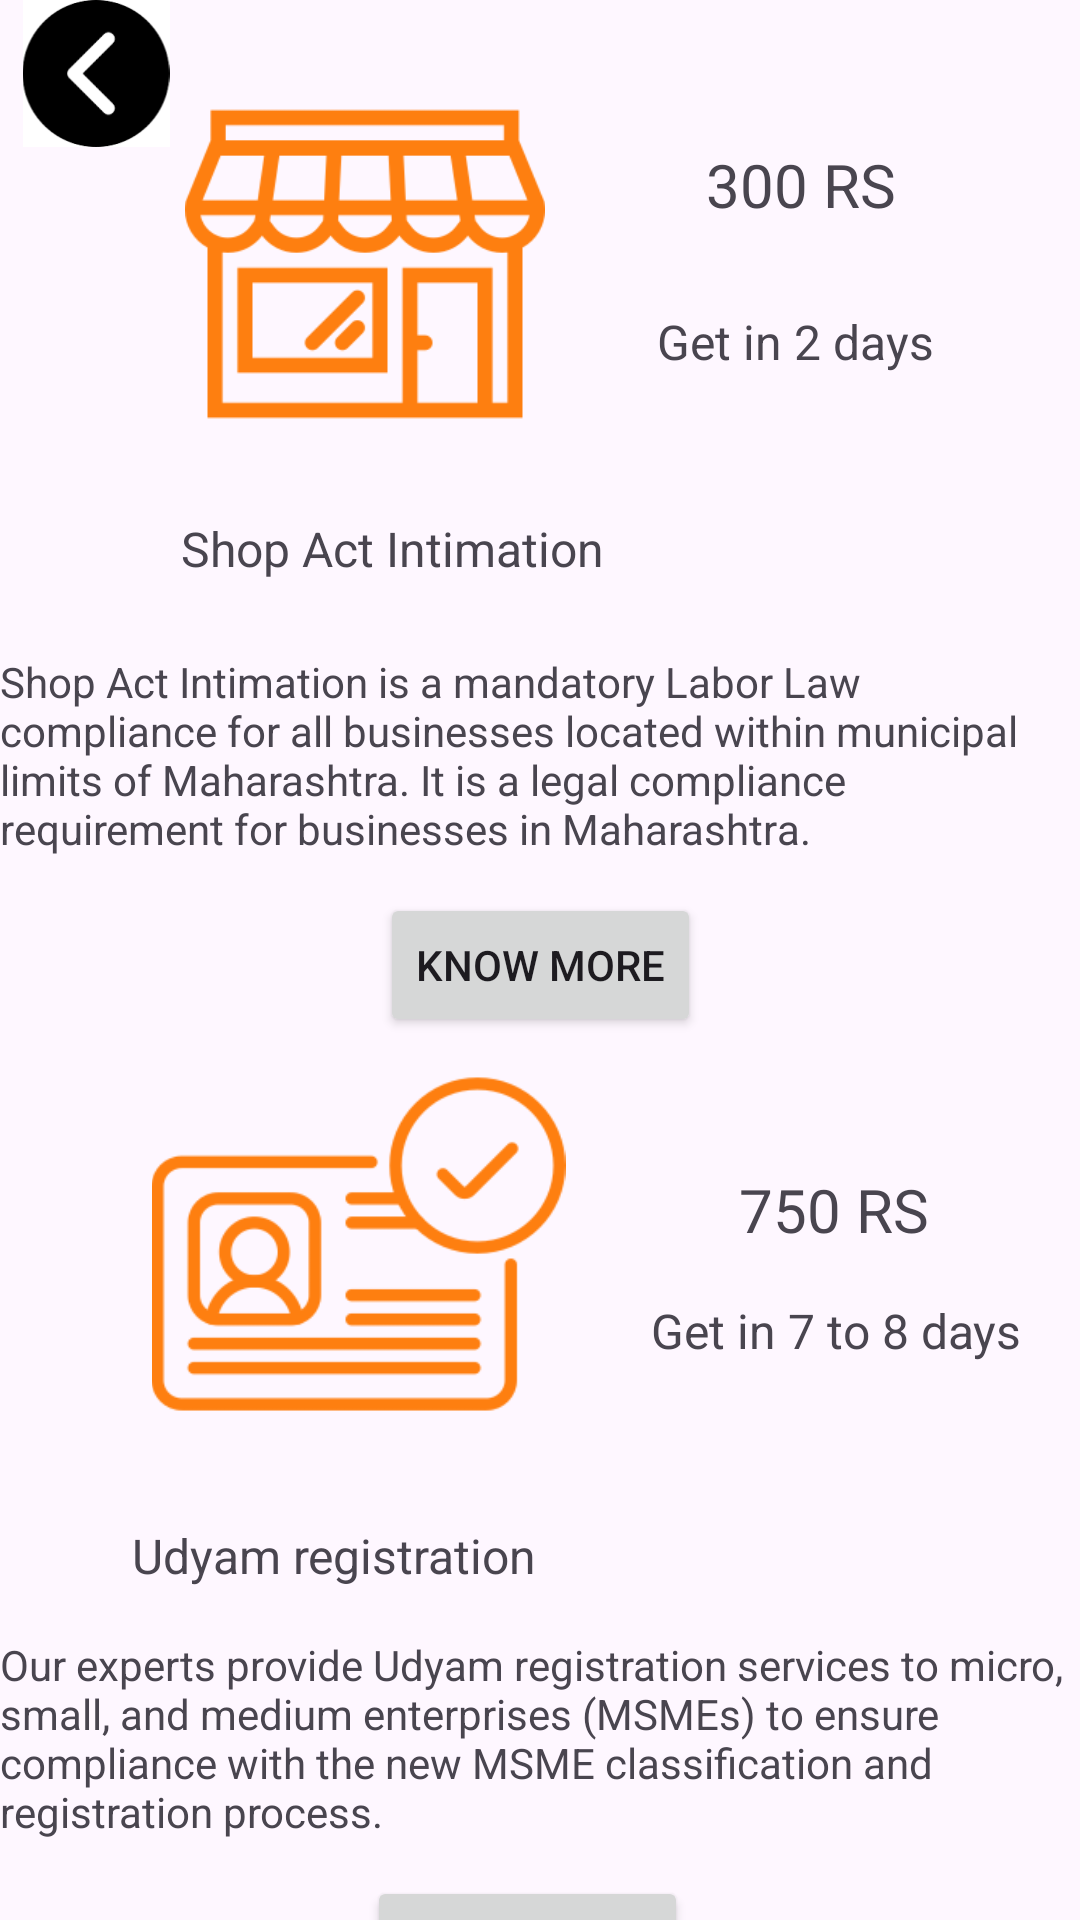

Layout XML and referenced resources for this Android screen:
<!-- AndroidManifest.xml: application theme Theme.Bizgrowthh -->
<!-- res/layout/legal_services.xml -->
<?xml version="1.0" encoding="utf-8"?>
<androidx.constraintlayout.widget.ConstraintLayout xmlns:android="http://schemas.android.com/apk/res/android"
    xmlns:app="http://schemas.android.com/apk/res-auto"
    xmlns:tools="http://schemas.android.com/tools"
    android:layout_width="match_parent"
    android:layout_height="match_parent"
    tools:context=".ServicesLegal">

    <ImageView
        android:id="@+id/imageView13"
        android:layout_width="64dp"
        android:layout_height="49dp"
        app:layout_constraintBottom_toBottomOf="@+id/imageView9"
        app:layout_constraintEnd_toStartOf="@+id/imageView9"
        app:layout_constraintHorizontal_bias="0.0"
        app:layout_constraintStart_toStartOf="parent"
        app:layout_constraintTop_toTopOf="parent"
        app:layout_constraintVertical_bias="0.0"
        app:srcCompat="@drawable/img_26" />

    <ImageView
        android:id="@+id/imageView9"
        android:layout_width="120dp"
        android:layout_height="144dp"
        android:layout_marginTop="16dp"
        app:layout_constraintEnd_toEndOf="parent"
        app:layout_constraintHorizontal_bias="0.257"
        app:layout_constraintStart_toStartOf="parent"
        app:layout_constraintTop_toTopOf="parent"
        app:srcCompat="@drawable/img_19" />

    <TextView
        android:id="@+id/textView6"
        android:layout_width="wrap_content"
        android:layout_height="wrap_content"
        android:layout_marginTop="24dp"
        android:text="Shop Act Intimation is a mandatory Labor Law compliance for all businesses located within municipal limits of Maharashtra. It is a legal compliance requirement for businesses in Maharashtra."
        app:layout_constraintEnd_toEndOf="parent"
        app:layout_constraintHorizontal_bias="0.0"
        app:layout_constraintStart_toStartOf="parent"
        app:layout_constraintTop_toBottomOf="@+id/textView7" />

    <TextView
        android:id="@+id/textView7"
        android:layout_width="wrap_content"
        android:layout_height="wrap_content"
        android:layout_marginTop="12dp"
        android:text="Shop Act Intimation"
        android:textSize="16sp"
        app:layout_constraintEnd_toEndOf="parent"
        app:layout_constraintHorizontal_bias="0.276"
        app:layout_constraintStart_toStartOf="parent"
        app:layout_constraintTop_toBottomOf="@+id/imageView9" />

    <ImageView
        android:id="@+id/imageView10"
        android:layout_width="153dp"
        android:layout_height="138dp"
        app:layout_constraintEnd_toEndOf="parent"
        app:layout_constraintHorizontal_bias="0.208"
        app:layout_constraintStart_toStartOf="parent"
        app:layout_constraintTop_toBottomOf="@+id/button2"
        app:srcCompat="@drawable/img_21" />

    <TextView
        android:id="@+id/textView8"
        android:layout_width="wrap_content"
        android:layout_height="wrap_content"
        android:layout_marginTop="24dp"
        android:text="Udyam registration"
        android:textSize="16sp"
        app:layout_constraintEnd_toEndOf="parent"
        app:layout_constraintHorizontal_bias="0.195"
        app:layout_constraintStart_toStartOf="parent"
        app:layout_constraintTop_toBottomOf="@+id/imageView10" />

    <TextView
        android:id="@+id/textView9"
        android:layout_width="wrap_content"
        android:layout_height="wrap_content"
        android:layout_marginTop="16dp"
        android:text="Our experts provide Udyam registration services to micro, small, and medium enterprises (MSMEs) to ensure compliance with the new MSME classification and registration process."
        app:layout_constraintEnd_toEndOf="parent"
        app:layout_constraintHorizontal_bias="0.0"
        app:layout_constraintStart_toStartOf="parent"
        app:layout_constraintTop_toBottomOf="@+id/textView8" />

    <TextView
        android:id="@+id/textView10"
        android:layout_width="wrap_content"
        android:layout_height="wrap_content"
        android:layout_marginTop="48dp"
        android:text="300 RS"
        android:textSize="20sp"
        app:layout_constraintEnd_toEndOf="parent"
        app:layout_constraintHorizontal_bias="0.467"
        app:layout_constraintStart_toEndOf="@+id/imageView9"
        app:layout_constraintTop_toTopOf="parent" />

    <Button
        android:id="@+id/button2"
        android:layout_width="wrap_content"
        android:layout_height="wrap_content"
        android:layout_marginTop="12dp"
        android:text="Know more"
        app:layout_constraintEnd_toEndOf="parent"
        app:layout_constraintStart_toStartOf="parent"
        app:layout_constraintTop_toBottomOf="@+id/textView6" />

    <Button
        android:id="@+id/button3"
        android:layout_width="wrap_content"
        android:layout_height="wrap_content"
        android:layout_marginTop="12dp"
        android:text="Know more"
        app:layout_constraintEnd_toEndOf="parent"
        app:layout_constraintHorizontal_bias="0.484"
        app:layout_constraintStart_toStartOf="parent"
        app:layout_constraintTop_toBottomOf="@+id/textView9" />

    <Button
        android:id="@+id/button4"
        android:layout_width="wrap_content"
        android:layout_height="wrap_content"
        android:text="Load more"
        app:layout_constraintBottom_toBottomOf="parent"
        app:layout_constraintEnd_toEndOf="parent"
        app:layout_constraintHorizontal_bias="0.479"
        app:layout_constraintStart_toStartOf="parent"
        app:layout_constraintTop_toBottomOf="@+id/button3"
        app:layout_constraintVertical_bias="0.25" />

    <TextView
        android:id="@+id/textView11"
        android:layout_width="wrap_content"
        android:layout_height="wrap_content"
        android:layout_marginTop="28dp"
        android:text="Get in 2 days"
        android:textSize="16sp"
        app:layout_constraintBottom_toTopOf="@+id/textView7"
        app:layout_constraintEnd_toEndOf="parent"
        app:layout_constraintHorizontal_bias="0.435"
        app:layout_constraintStart_toEndOf="@+id/imageView9"
        app:layout_constraintTop_toBottomOf="@+id/textView10"
        app:layout_constraintVertical_bias="0.0" />

    <TextView
        android:id="@+id/textView12"
        android:layout_width="wrap_content"
        android:layout_height="wrap_content"
        android:layout_marginTop="16dp"
        android:text="Get in 7 to 8 days"
        android:textSize="16sp"
        app:layout_constraintBottom_toTopOf="@+id/textView8"
        app:layout_constraintEnd_toEndOf="parent"
        app:layout_constraintHorizontal_bias="0.518"
        app:layout_constraintStart_toEndOf="@+id/imageView10"
        app:layout_constraintTop_toBottomOf="@+id/textView13"
        app:layout_constraintVertical_bias="0.0" />

    <TextView
        android:id="@+id/textView13"
        android:layout_width="wrap_content"
        android:layout_height="wrap_content"
        android:layout_marginTop="44dp"
        android:text="750 RS"
        android:textSize="20sp"
        app:layout_constraintEnd_toEndOf="parent"
        app:layout_constraintStart_toEndOf="@+id/imageView10"
        app:layout_constraintTop_toBottomOf="@+id/button2" />
</androidx.constraintlayout.widget.ConstraintLayout>
<!-- resources referenced by this layout -->
<resources>
  <!-- drawable img_19: png bitmap (drawable, 7681 bytes) -->
  <!-- drawable img_21: png bitmap (drawable, 8400 bytes) -->
  <!-- drawable img_26: png bitmap (drawable, 2548 bytes) -->
  <style name="Theme.Bizgrowthh" parent="Base.Theme.Bizgrowthh" />
  <style name="Base.Theme.Bizgrowthh" parent="Theme.Material3.DayNight.NoActionBar">
          
          
      </style>
</resources>
